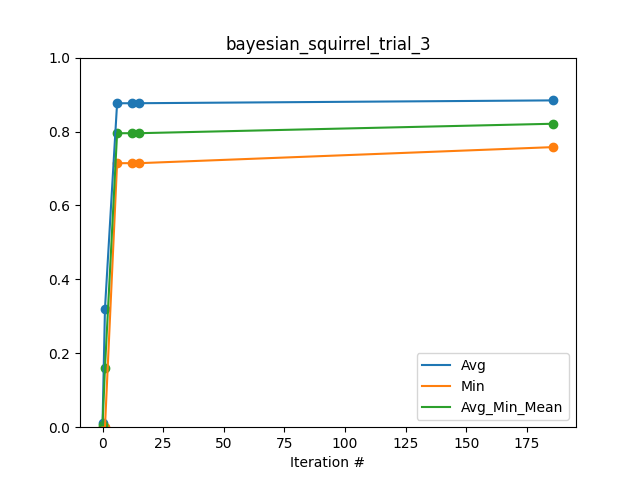

The file beside this chart, header and first rows:
Iteration #, Avg, Min, Avg_Min_Mean
0, 0.01012, 0.0, 0.005062
1, 0.3208, 0.0, 0.1604
6, 0.8765, 0.7143, 0.7954
12, 0.8765, 0.7143, 0.7954
15, 0.8766, 0.7143, 0.7955
186, 0.8842, 0.7578, 0.821
